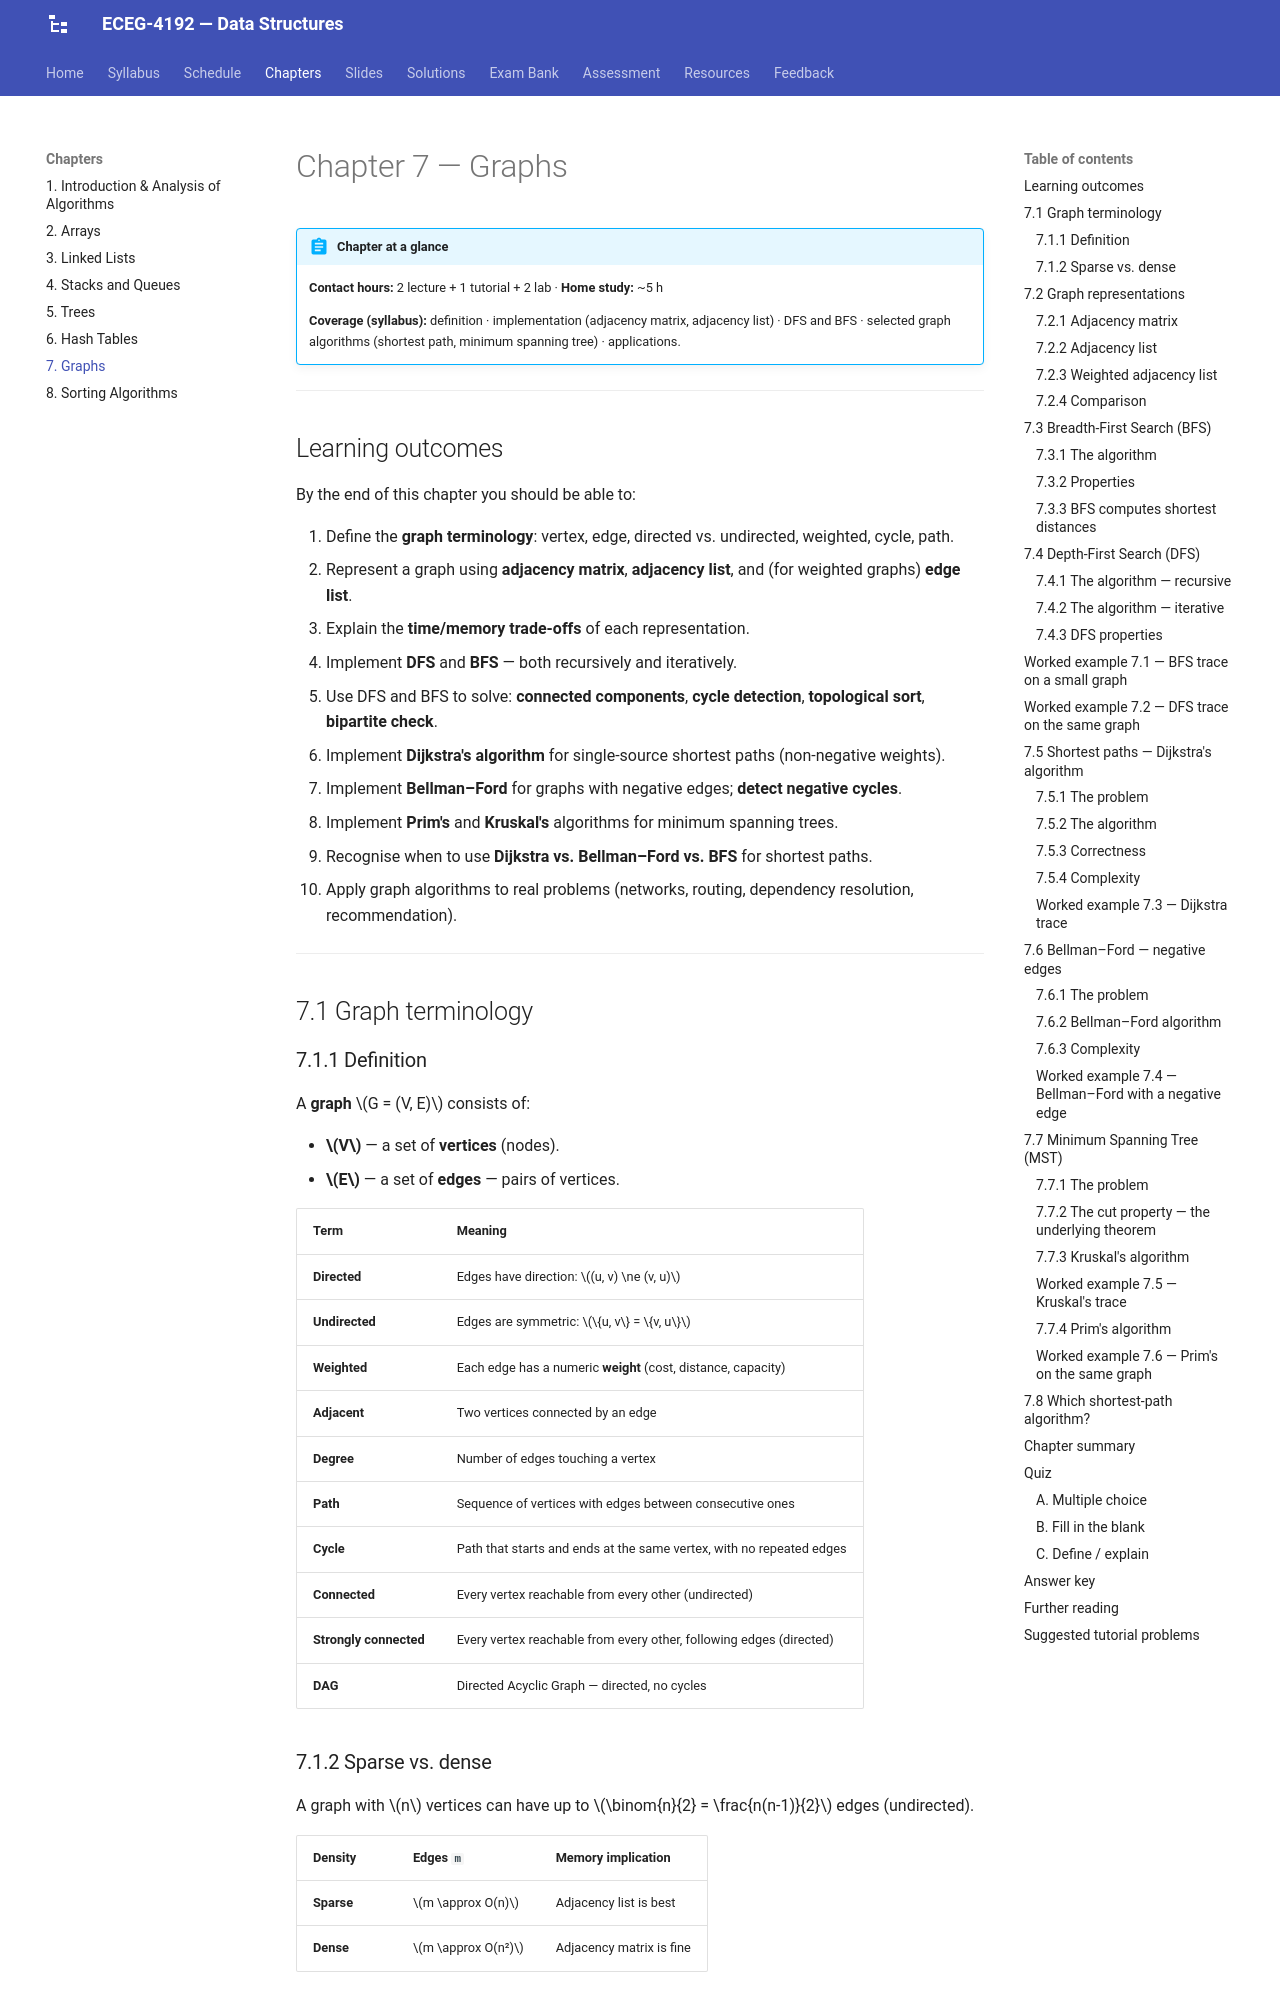

repository: Tesfamichael-G/ECEG-4192-Data-Structures · page: chapters/07-graphs/index.html · generator: mkdocs

# Chapter 7 — Graphs

!!! abstract "Chapter at a glance"
    **Contact hours:** 2 lecture + 1 tutorial + 2 lab · **Home study:** ~5 h
    
    **Coverage (syllabus):** definition · implementation (adjacency matrix, adjacency
    list) · DFS and BFS · selected graph algorithms (shortest path, minimum spanning
    tree) · applications.

---

## Learning outcomes

By the end of this chapter you should be able to:

1. Define the **graph terminology**: vertex, edge, directed vs. undirected, weighted, cycle, path.
2. Represent a graph using **adjacency matrix**, **adjacency list**, and (for weighted graphs) **edge list**.
3. Explain the **time/memory trade-offs** of each representation.
4. Implement **DFS** and **BFS** — both recursively and iteratively.
5. Use DFS and BFS to solve: **connected components**, **cycle detection**, **topological sort**, **bipartite check**.
6. Implement **Dijkstra's algorithm** for single-source shortest paths (non-negative weights).
7. Implement **Bellman–Ford** for graphs with negative edges; **detect negative cycles**.
8. Implement **Prim's** and **Kruskal's** algorithms for minimum spanning trees.
9. Recognise when to use **Dijkstra vs. Bellman–Ford vs. BFS** for shortest paths.
10. Apply graph algorithms to real problems (networks, routing, dependency resolution, recommendation).

---

## 7.1 Graph terminology

### 7.1.1 Definition

A **graph** $G = (V, E)$ consists of:

- **$V$** — a set of **vertices** (nodes).
- **$E$** — a set of **edges** — pairs of vertices.

| Term | Meaning |
|---|---|
| **Directed** | Edges have direction: $(u, v) \ne (v, u)$ |
| **Undirected** | Edges are symmetric: $\{u, v\} = \{v, u\}$ |
| **Weighted** | Each edge has a numeric **weight** (cost, distance, capacity) |
| **Adjacent** | Two vertices connected by an edge |
| **Degree** | Number of edges touching a vertex |
| **Path** | Sequence of vertices with edges between consecutive ones |
| **Cycle** | Path that starts and ends at the same vertex, with no repeated edges |
| **Connected** | Every vertex reachable from every other (undirected) |
| **Strongly connected** | Every vertex reachable from every other, following edges (directed) |
| **DAG** | Directed Acyclic Graph — directed, no cycles |

### 7.1.2 Sparse vs. dense

A graph with $n$ vertices can have up to $\binom{n}{2} = \frac{n(n-1)}{2}$ edges (undirected).

| Density | Edges `m` | Memory implication |
|---|---|---|
| **Sparse** | $m \approx O(n)$ | Adjacency list is best |
| **Dense** | $m \approx O(n²)$ | Adjacency matrix is fine |

**Most real-world graphs are sparse.** A road network with a million cities has maybe 2–3 million road segments — not $10^{12}$.

---

## 7.2 Graph representations
